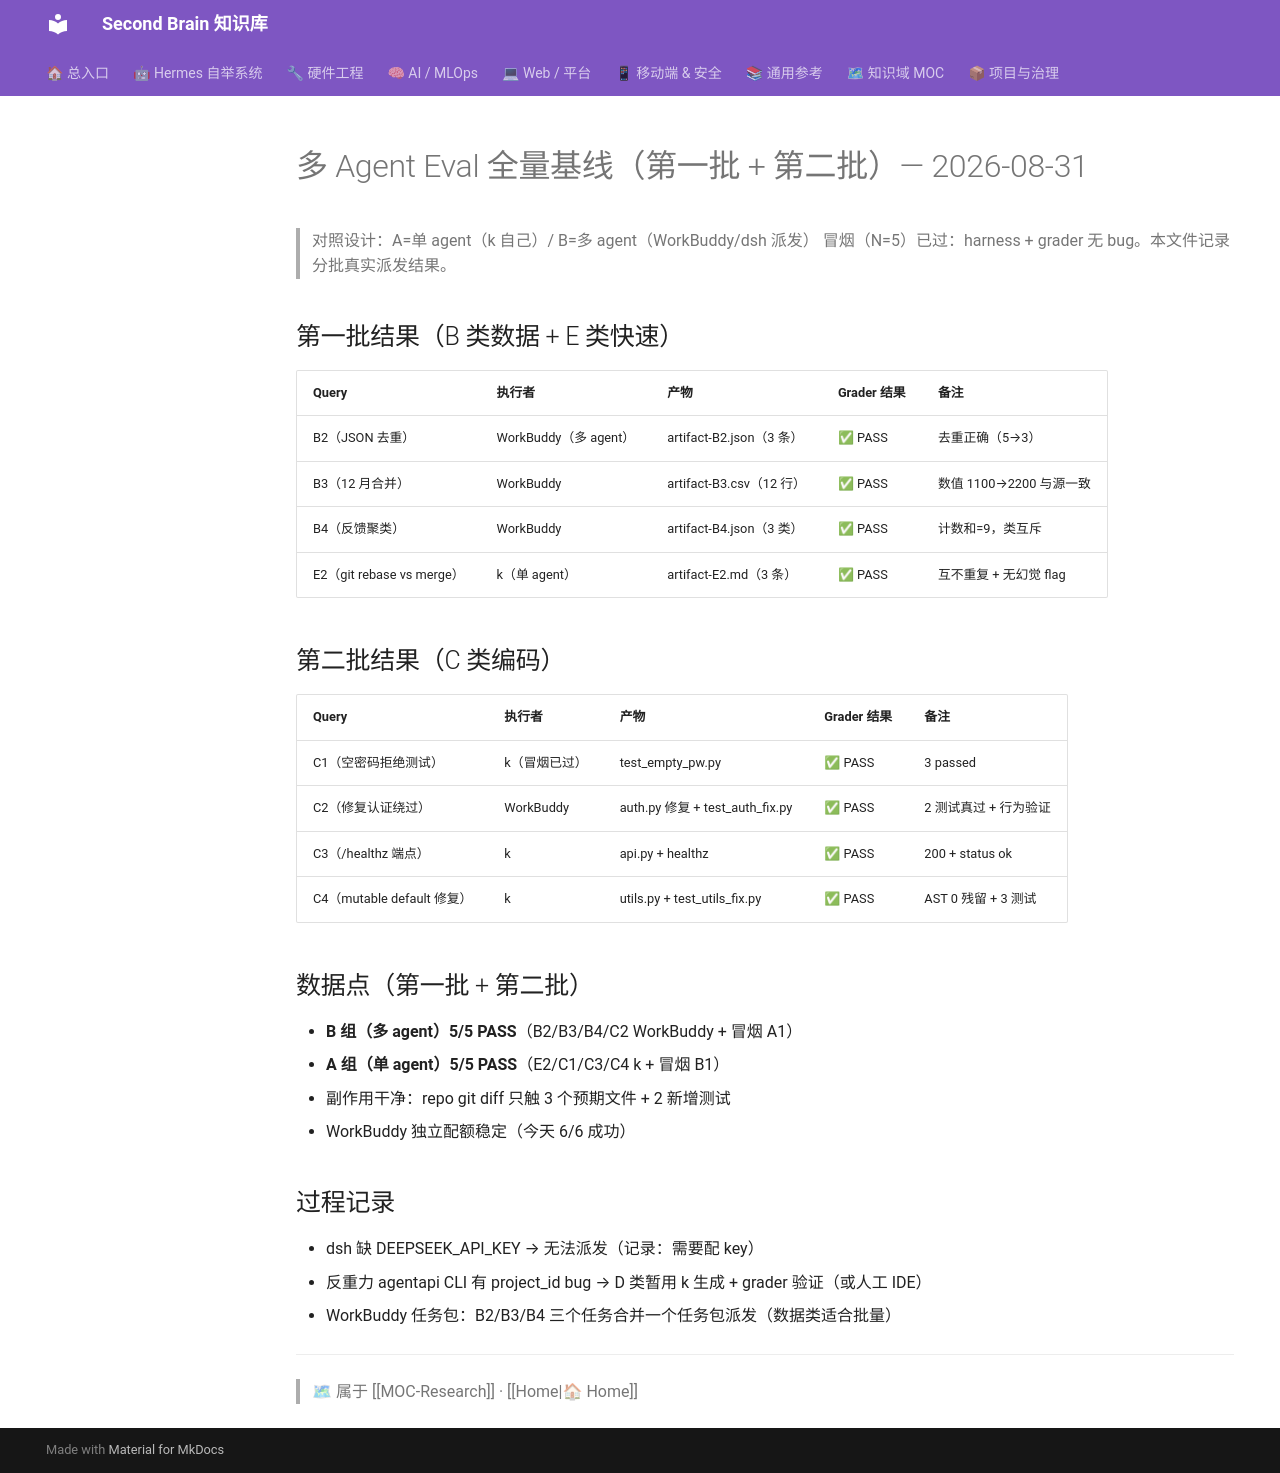

repository: mo9652962-ai/second-brain · page: kb/knowledge/Research/多AgentEval基线-第一批-2026-08-31/index.html · generator: mkdocs

---
tags: [knowledge/research]
title: "多 Agent Eval 全量基线（第一批 + 第二批）— 2026-08-31"
type: note
created: 2026-09-05
updated: 2026-09-05
---

# 多 Agent Eval 全量基线（第一批 + 第二批）— 2026-08-31

> 对照设计：A=单 agent（k 自己）/ B=多 agent（WorkBuddy/dsh 派发）
> 冒烟（N=5）已过：harness + grader 无 bug。本文件记录分批真实派发结果。

## 第一批结果（B 类数据 + E 类快速）

| Query | 执行者 | 产物 | Grader 结果 | 备注 |
|:---|:---|:---|:---|:---|
| B2（JSON 去重）| WorkBuddy（多 agent）| artifact-B2.json（3 条）| ✅ PASS | 去重正确（5→3）|
| B3（12 月合并）| WorkBuddy | artifact-B3.csv（12 行）| ✅ PASS | 数值 1100→2200 与源一致 |
| B4（反馈聚类）| WorkBuddy | artifact-B4.json（3 类）| ✅ PASS | 计数和=9，类互斥 |
| E2（git rebase vs merge）| k（单 agent）| artifact-E2.md（3 条）| ✅ PASS | 互不重复 + 无幻觉 flag |

## 第二批结果（C 类编码）

| Query | 执行者 | 产物 | Grader 结果 | 备注 |
|:---|:---|:---|:---|:---|
| C1（空密码拒绝测试）| k（冒烟已过）| test_empty_pw.py | ✅ PASS | 3 passed |
| C2（修复认证绕过）| WorkBuddy | auth.py 修复 + test_auth_fix.py | ✅ PASS | 2 测试真过 + 行为验证 |
| C3（/healthz 端点）| k | api.py + healthz | ✅ PASS | 200 + status ok |
| C4（mutable default 修复）| k | utils.py + test_utils_fix.py | ✅ PASS | AST 0 残留 + 3 测试 |

## 数据点（第一批 + 第二批）

- **B 组（多 agent）5/5 PASS**（B2/B3/B4/C2 WorkBuddy + 冒烟 A1）
- **A 组（单 agent）5/5 PASS**（E2/C1/C3/C4 k + 冒烟 B1）
- 副作用干净：repo git diff 只触 3 个预期文件 + 2 新增测试
- WorkBuddy 独立配额稳定（今天 6/6 成功）

## 过程记录

- dsh 缺 DEEPSEEK_API_KEY → 无法派发（记录：需要配 key）
- 反重力 agentapi CLI 有 project_id bug → D 类暂用 k 生成 + grader 验证（或人工 IDE）
- WorkBuddy 任务包：B2/B3/B4 三个任务合并一个任务包派发（数据类适合批量）

---
> 🗺 属于 [[MOC-Research]] · [[Home|🏠 Home]]
